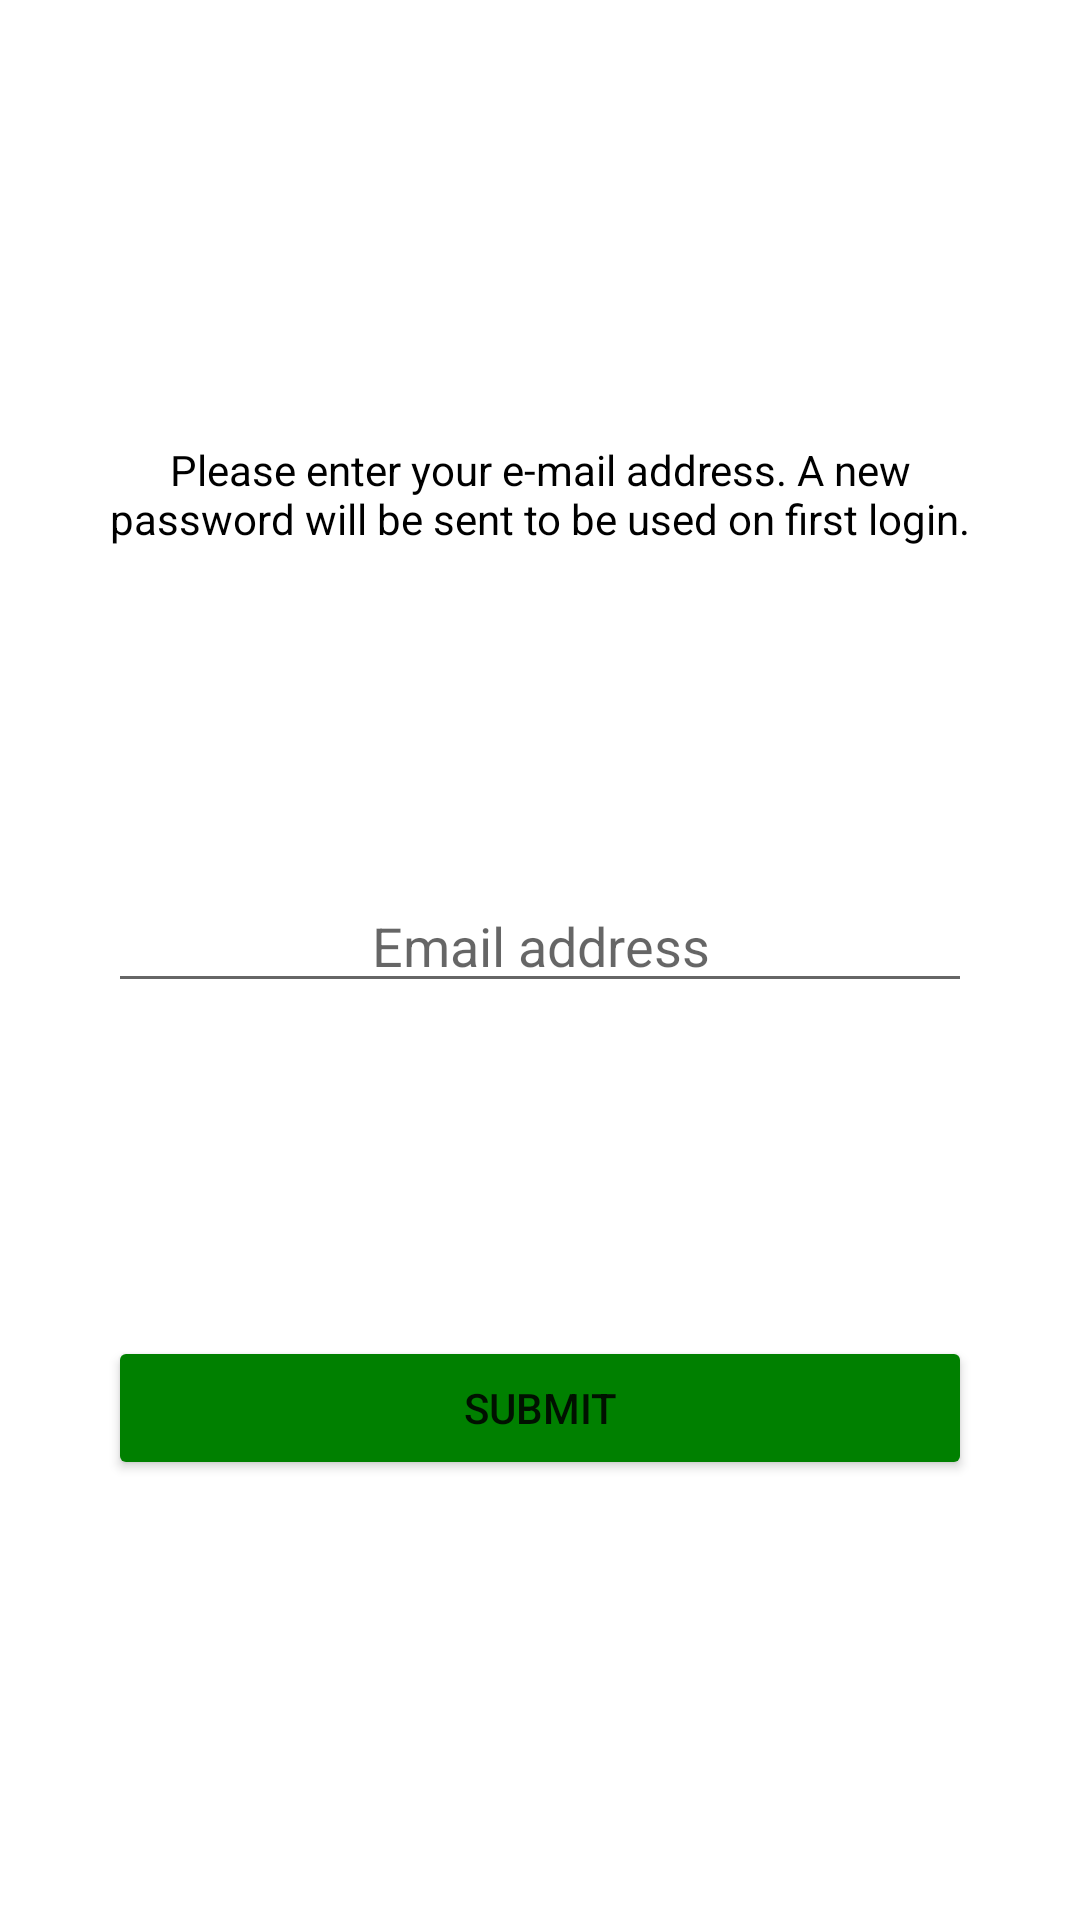

Reconstruct the res/layout file that produces this screen, plus the resources it refers to.
<!-- AndroidManifest.xml: application theme Theme.SocialMusic -->
<!-- res/layout/activity_forgot.xml -->
<?xml version="1.0" encoding="utf-8"?>
<androidx.constraintlayout.widget.ConstraintLayout xmlns:android="http://schemas.android.com/apk/res/android"
    xmlns:app="http://schemas.android.com/apk/res-auto"
    xmlns:tools="http://schemas.android.com/tools"
    android:layout_width="match_parent"
    android:layout_height="match_parent"
    android:padding="36dp"
    android:background="@color/white"
    tools:context=".ForgotActivity">

    <TextView
        android:id="@+id/textView"
        android:layout_width="0dp"
        android:layout_height="wrap_content"
        android:text="@string/forgot_message"
        android:textAlignment="center"
        app:layout_constraintBottom_toTopOf="@+id/editTextEmail"
        app:layout_constraintEnd_toEndOf="parent"
        app:layout_constraintStart_toStartOf="parent"
        app:layout_constraintTop_toTopOf="parent"
        android:textColor="@color/black" />

    <EditText
        android:id="@+id/editTextEmail"
        android:layout_width="0dp"
        android:layout_height="wrap_content"
        android:ems="10"
        android:hint="@string/email"
        android:autofillHints="@string/email"
        android:inputType="textEmailAddress"
        android:textAlignment="center"
        app:layout_constraintBottom_toTopOf="@+id/buttonConfirm"
        app:layout_constraintEnd_toEndOf="parent"
        app:layout_constraintStart_toStartOf="parent"
        app:layout_constraintTop_toBottomOf="@+id/textView"
        android:textColor="@color/black" />

    <Button
        android:id="@+id/buttonConfirm"
        android:layout_width="0dp"
        android:layout_height="wrap_content"
        android:backgroundTint="#008000"
        android:text="@string/submit"
        android:textAlignment="center"
        app:layout_constraintBottom_toBottomOf="parent"
        app:layout_constraintEnd_toEndOf="parent"
        app:layout_constraintStart_toStartOf="parent"
        app:layout_constraintTop_toBottomOf="@id/editTextEmail" />

</androidx.constraintlayout.widget.ConstraintLayout>
<!-- resources referenced by this layout -->
<resources>
  <color name="black">#FF000000</color>
  <color name="white">#FFFFFFFF</color>
  <string name="email">Email address</string>
  <string name="forgot_message">Please enter your e-mail address. A new password will be sent to be used on first login.</string>
  <string name="submit">Submit</string>
  <style name="Theme.SocialMusic" parent="Theme.MaterialComponents.DayNight.DarkActionBar">
          
          <item name="colorPrimary">@color/purple_500</item>
          <item name="colorPrimaryVariant">@color/purple_700</item>
          <item name="colorOnPrimary">@color/white</item>
          
          <item name="colorSecondary">@color/teal_200</item>
          <item name="colorSecondaryVariant">@color/teal_700</item>
          <item name="colorOnSecondary">@color/black</item>
          
          <item name="android:statusBarColor" tools:targetApi="l">?attr/colorPrimaryVariant</item>
          
      </style>
  <color name="purple_500">#FF6200EE</color>
  <color name="purple_700">#FF3700B3</color>
  <color name="teal_200">#FF03DAC5</color>
  <color name="teal_700">#FF018786</color>
</resources>
